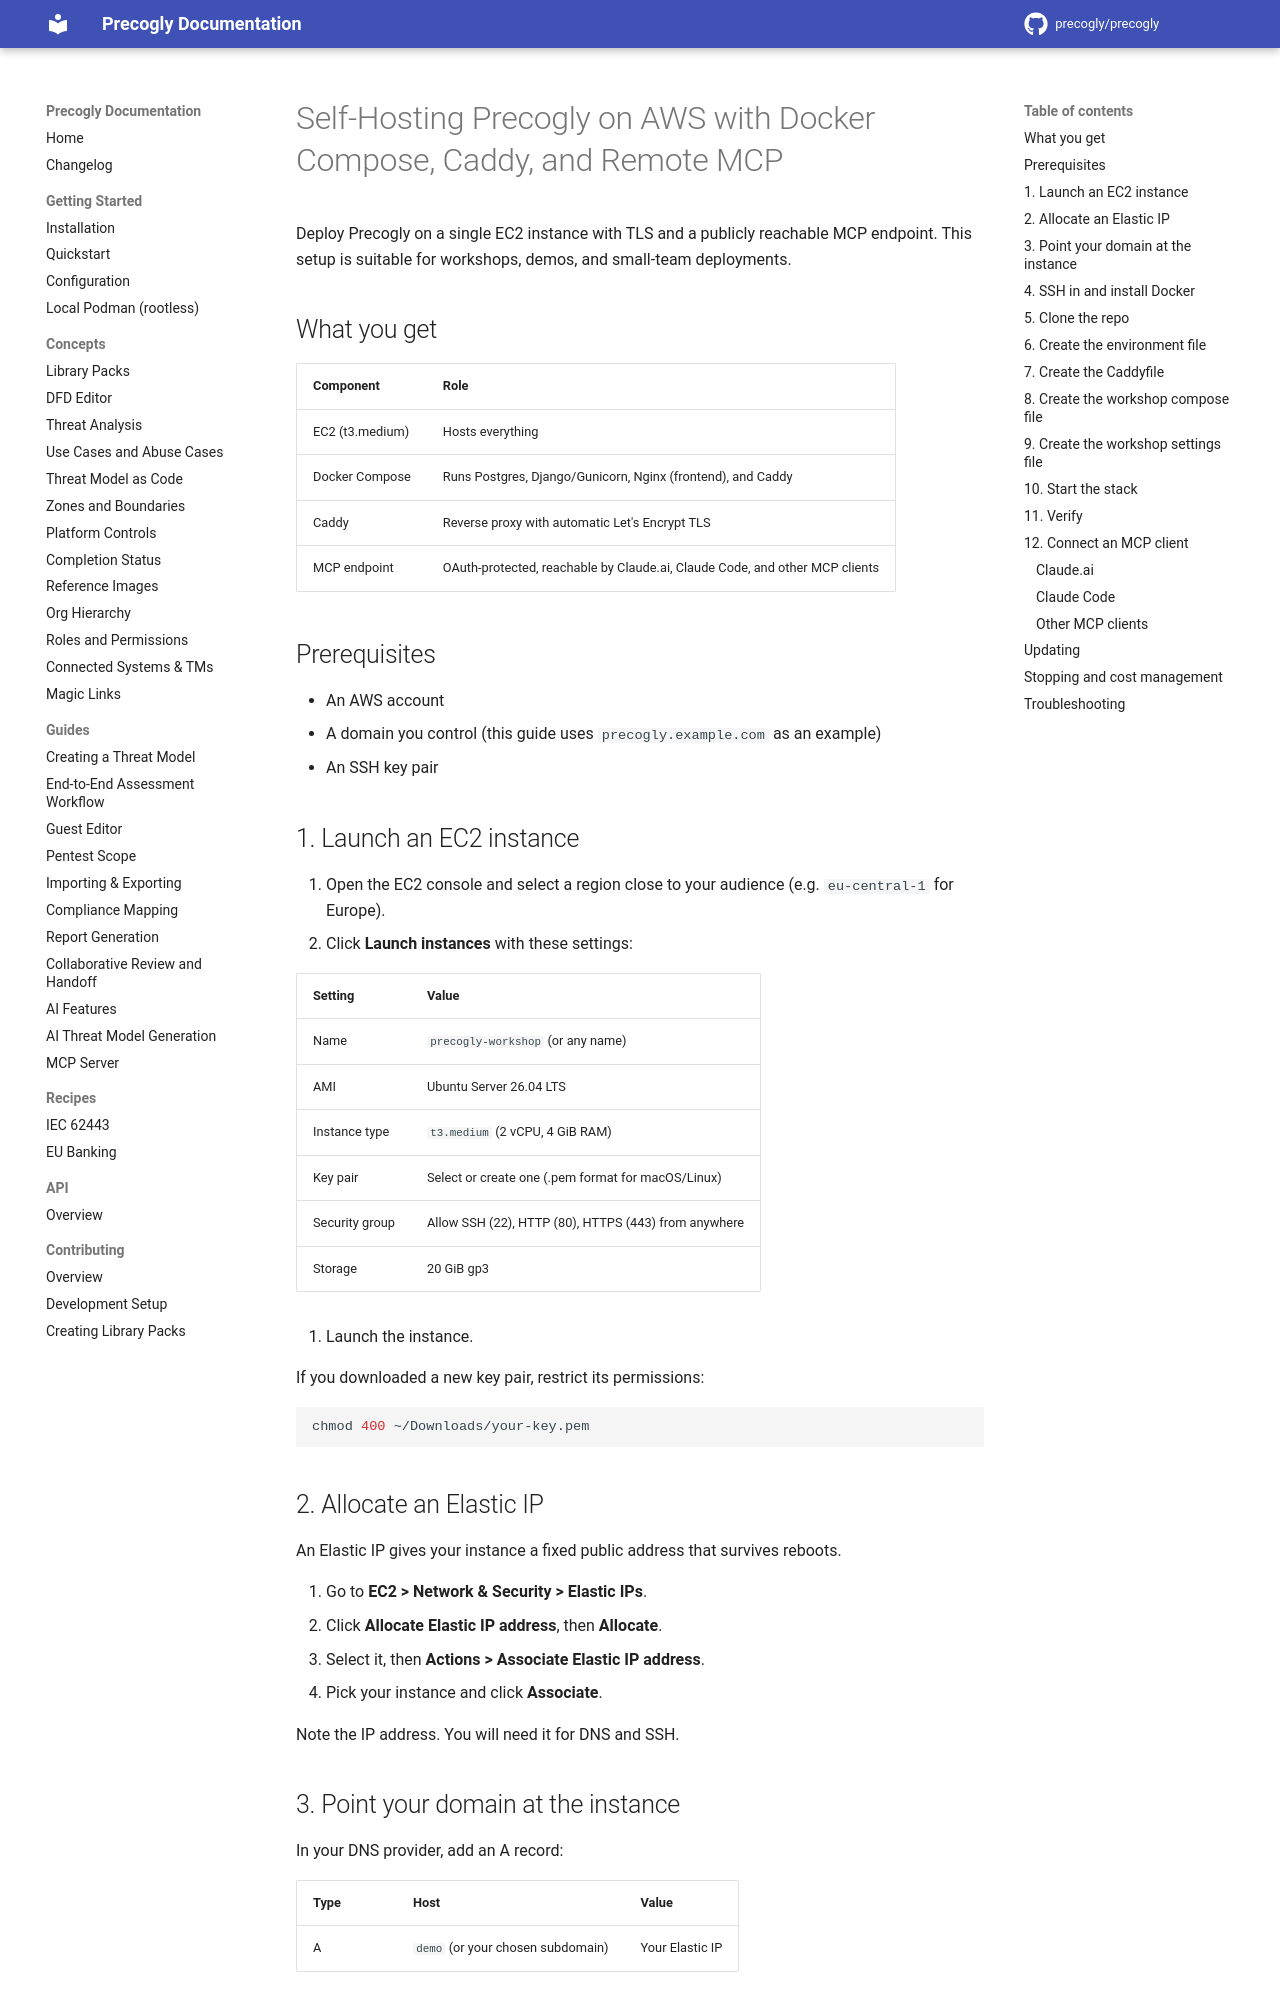

repository: precogly/precogly · page: guides/self-hosting-aws/index.html · generator: mkdocs

# Self-Hosting Precogly on AWS with Docker Compose, Caddy, and Remote MCP

Deploy Precogly on a single EC2 instance with TLS and a publicly reachable MCP endpoint. This setup is suitable for workshops, demos, and small-team deployments.

## What you get

| Component | Role |
| --- | --- |
| EC2 (t3.medium) | Hosts everything |
| Docker Compose | Runs Postgres, Django/Gunicorn, Nginx (frontend), and Caddy |
| Caddy | Reverse proxy with automatic Let's Encrypt TLS |
| MCP endpoint | OAuth-protected, reachable by Claude.ai, Claude Code, and other MCP clients |

## Prerequisites

- An AWS account
- A domain you control (this guide uses `precogly.example.com` as an example)
- An SSH key pair

## 1. Launch an EC2 instance

1. Open the EC2 console and select a region close to your audience (e.g. `eu-central-1` for Europe).
2. Click **Launch instances** with these settings:

| Setting | Value |
| --- | --- |
| Name | `precogly-workshop` (or any name) |
| AMI | Ubuntu Server 26.04 LTS |
| Instance type | `t3.medium` (2 vCPU, 4 GiB RAM) |
| Key pair | Select or create one (.pem format for macOS/Linux) |
| Security group | Allow SSH (22), HTTP (80), HTTPS (443) from anywhere |
| Storage | 20 GiB gp3 |

3. Launch the instance.

If you downloaded a new key pair, restrict its permissions:

```bash
chmod 400 ~/Downloads/your-key.pem
```

## 2. Allocate an Elastic IP

An Elastic IP gives your instance a fixed public address that survives reboots.

1. Go to **EC2 > Network & Security > Elastic IPs**.
2. Click **Allocate Elastic IP address**, then **Allocate**.
3. Select it, then **Actions > Associate Elastic IP address**.
4. Pick your instance and click **Associate**.

Note the IP address. You will need it for DNS and SSH.

## 3. Point your domain at the instance

In your DNS provider, add an A record:

| Type | Host | Value |
| --- | --- | --- |
| A | `demo` (or your chosen subdomain) | Your Elastic IP |

DNS propagation can take a few minutes to a couple of hours.

## 4. SSH in and install Docker

```bash
ssh -i ~/Downloads/your-key.pem ubuntu@<your-elastic-ip>
sudo apt update && sudo apt install -y docker.io docker-compose-v2
sudo usermod -aG docker ubuntu
exit
```

Log back in for the group change to take effect:

```bash
ssh -i ~/Downloads/your-key.pem ubuntu@<your-elastic-ip>
```
